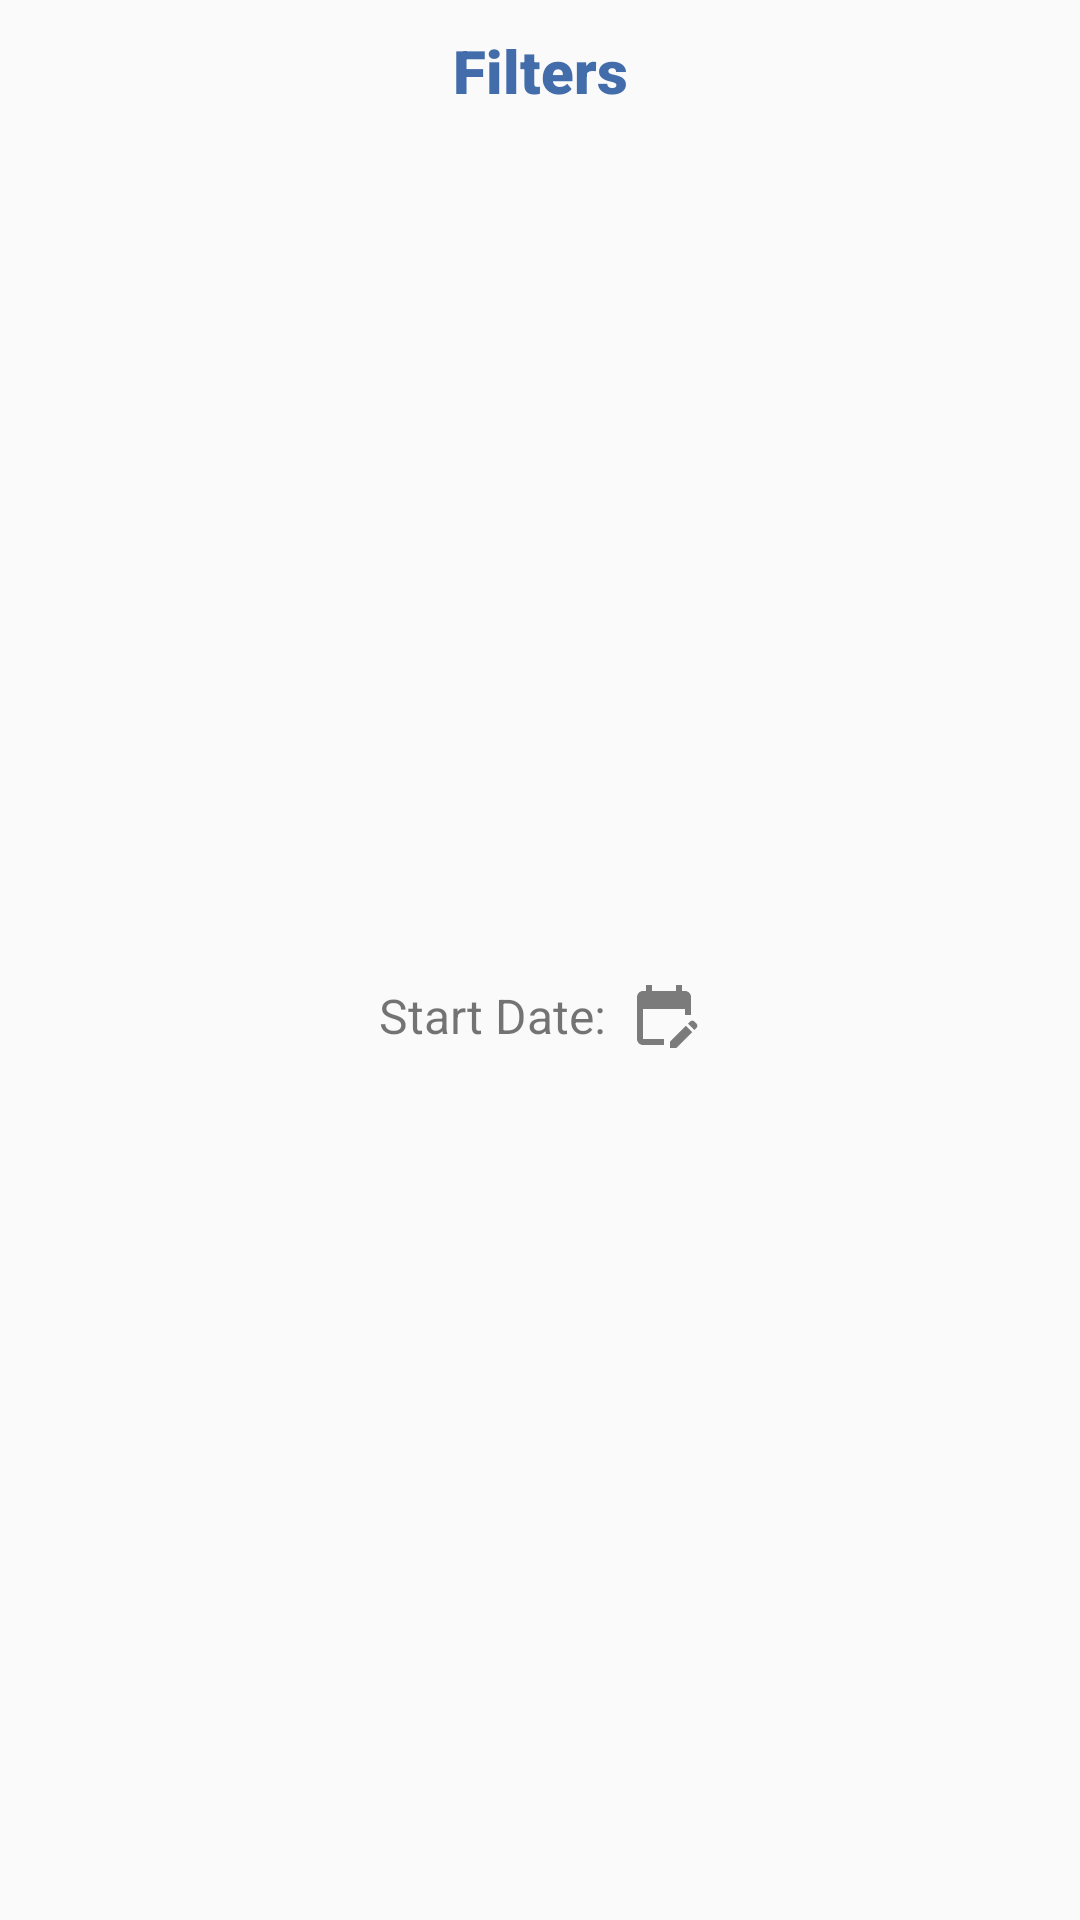

This screen was rendered from an Android layout file. Write that file and the resources it references.
<!-- AndroidManifest.xml: application theme Theme.AppCompat.Light.NoActionBar -->
<!-- res/layout/bottom_sheet.xml -->
<?xml version="1.0" encoding="utf-8"?>
<LinearLayout xmlns:android="http://schemas.android.com/apk/res/android"
    xmlns:app="http://schemas.android.com/apk/res-auto"
    xmlns:tools="http://schemas.android.com/tools"
    android:id="@+id/cardView"
    android:layout_width="match_parent"
    android:layout_height="wrap_content"
    android:orientation="vertical">

    <TextView
        android:id="@+id/titleTextView"
        android:layout_width="match_parent"
        android:layout_height="wrap_content"
        android:layout_marginTop="10dp"
        android:layout_marginBottom="10dp"
        android:fontFamily="sans-serif-black"
        android:text="Filters"
        android:textAlignment="center"
        android:textColor="@color/acme_blue_variant"
        android:textSize="20sp"
        android:textStyle="bold" />

    <LinearLayout
        android:layout_width="match_parent"
        android:layout_height="match_parent"
        android:layout_marginBottom="10dp"
        android:gravity="center"
        android:orientation="horizontal">

        <TextView
            android:id="@+id/textView5"
            android:layout_width="wrap_content"
            android:layout_height="wrap_content"
            android:layout_marginRight="7dp"
            android:layout_weight="0"
            android:text="Start Date:"
            android:textSize="16sp" />

        <TextView
            android:id="@+id/startDateTextView"
            android:layout_width="wrap_content"
            android:layout_height="wrap_content"
            android:layout_weight="0"
            android:textSize="16sp" />

        <ImageView
            android:id="@+id/startDateImageView"
            android:layout_width="wrap_content"
            android:layout_height="wrap_content"
            android:layout_weight="0"
            app:srcCompat="@drawable/edit_calendar_icon" />


    </LinearLayout>
    <LinearLayout
        android:layout_width="match_parent"
        android:layout_height="match_parent"
        android:gravity="center"
        android:orientation="horizontal">

        <TextView
            android:id="@+id/textView6"
            android:layout_width="wrap_content"
            android:layout_height="wrap_content"
            android:layout_marginRight="7dp"
            android:layout_weight="0"
            android:text="End Date:"
            android:textSize="16sp" />

        <TextView
            android:id="@+id/endDateTextView"
            android:layout_width="wrap_content"
            android:layout_height="wrap_content"
            android:layout_weight="0"
            android:textSize="16sp" />

        <ImageView
            android:id="@+id/endDateImageView"
            android:layout_width="wrap_content"
            android:layout_height="wrap_content"
            android:layout_weight="0"
            app:srcCompat="@drawable/edit_calendar_icon" />


    </LinearLayout>

    <LinearLayout
        android:layout_width="match_parent"
        android:layout_height="match_parent"
        android:layout_marginHorizontal="20dp"
        android:layout_marginVertical="10dp"
        android:orientation="horizontal">

        <Button
            android:id="@+id/removeButton"
            android:layout_width="match_parent"
            android:layout_height="wrap_content"
            android:layout_marginRight="10dp"
            android:layout_weight="1"
            android:background="@drawable/remove_button"
            android:padding="10dp"
            android:text="Remove"
            android:textAllCaps="false"
            android:textColor="@color/white" />
s
        <Button
            android:id="@+id/saveButton"
            android:layout_width="match_parent"
            android:layout_height="wrap_content"
            android:layout_marginLeft="10dp"
            android:layout_weight="1"
            android:background="@drawable/purchase_button"
            android:padding="10dp"
            android:text="Save"
            android:textAllCaps="false"
            android:textColor="@color/white" />


    </LinearLayout>


</LinearLayout>
<!-- resources referenced by this layout -->
<resources>
  <color name="acme_blue_variant">#436CAA</color>
  <color name="white">#FFFFFFFF</color>
  <!-- drawable edit_calendar_icon (drawable) -->
  <vector android:height="24dp" android:tint="#7B7B7B"
      android:viewportHeight="24" android:viewportWidth="24"
      android:width="24dp" xmlns:android="http://schemas.android.com/apk/res/android">
      <path android:fillColor="@android:color/white" android:pathData="M12,22H5c-1.11,0 -2,-0.9 -2,-2L3.01,6c0,-1.1 0.88,-2 1.99,-2h1V2h2v2h8V2h2v2h1c1.1,0 2,0.9 2,2v6h-2v-2H5v10h7V22zM22.13,16.99l0.71,-0.71c0.39,-0.39 0.39,-1.02 0,-1.41l-0.71,-0.71c-0.39,-0.39 -1.02,-0.39 -1.41,0l-0.71,0.71L22.13,16.99zM21.42,17.7l-5.3,5.3H14v-2.12l5.3,-5.3L21.42,17.7z"/>
  </vector>
  <!-- drawable purchase_button (drawable) -->
  <shape xmlns:android="http://schemas.android.com/apk/res/android"
      android:shape="rectangle">
      <corners android:radius="15dp" />
      <solid android:color="@color/acme_blue_variant" />
  </shape>
  <!-- drawable remove_button (drawable) -->
  <shape xmlns:android="http://schemas.android.com/apk/res/android"
      android:shape="rectangle">
      <corners android:radius="15dp" />
      <solid android:color="@color/red" />
  </shape>
  <color name="red">#DA0000</color>
</resources>
